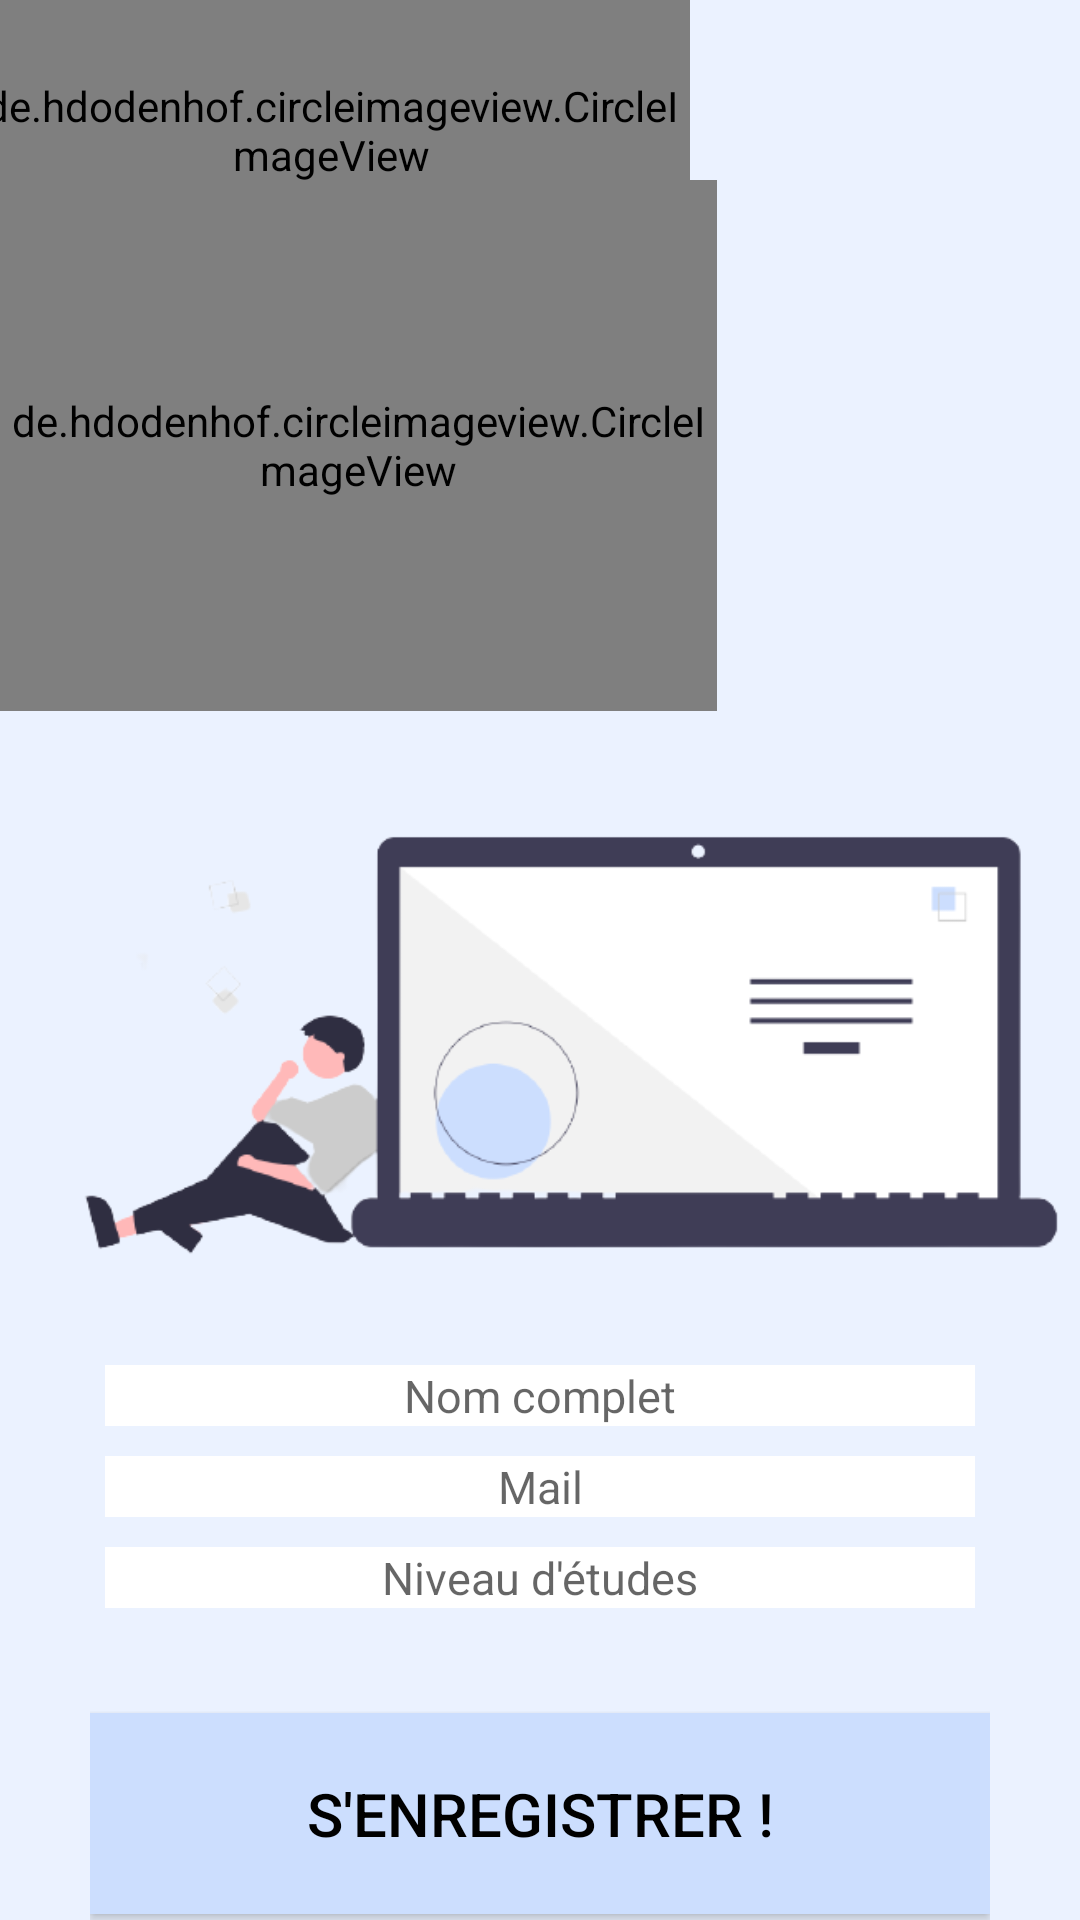

Here is an Android app screen rendered from its layout file. Give the layout XML and the strings, colors and styles it references.
<!-- AndroidManifest.xml: application theme Theme.DUTSup -->
<!-- res/layout/activity_enregistrement.xml -->
<?xml version="1.0" encoding="utf-8"?>
<androidx.constraintlayout.widget.ConstraintLayout xmlns:android="http://schemas.android.com/apk/res/android"
    xmlns:app="http://schemas.android.com/apk/res-auto"
    xmlns:tools="http://schemas.android.com/tools"
    android:layout_width="match_parent"
    android:layout_height="match_parent"
    android:background="@color/background"
    android:fontFamily="sans-serif"
    tools:context=".Enregistrement">


    <ImageView
        android:id="@+id/imageView"
        android:layout_width="400dp"
        android:layout_height="361dp"
        android:layout_marginStart="100dp"
        android:layout_marginLeft="100dp"
        android:layout_marginTop="168dp"
        android:layout_marginBottom="263dp"
        app:layout_constraintBottom_toBottomOf="parent"
        app:layout_constraintEnd_toEndOf="parent"
        app:layout_constraintHorizontal_bias="0.786"
        app:layout_constraintStart_toStartOf="parent"
        app:layout_constraintTop_toTopOf="parent"
        app:layout_constraintVertical_bias="0.0"
        app:srcCompat="@drawable/enregistrement"
        tools:ignore="MissingConstraints" />

    <TextView
        android:id="@+id/textView2"
        android:layout_width="wrap_content"
        android:layout_height="wrap_content"
        android:layout_marginStart="215dp"
        android:layout_marginLeft="215dp"
        android:layout_marginTop="101dp"
        android:layout_marginEnd="16dp"
        android:layout_marginRight="16dp"
        android:layout_marginBottom="563dp"
        android:text="DUTSup"
        android:textColor="@color/black"
        android:textSize="50dp"
        app:layout_constraintBottom_toBottomOf="parent"
        app:layout_constraintEnd_toEndOf="parent"
        app:layout_constraintStart_toStartOf="parent"
        app:layout_constraintTop_toTopOf="parent"
        tools:ignore="MissingConstraints" />

    <View
        android:id="@+id/divider"
        android:layout_width="250dp"
        android:layout_height="5dp"
        android:layout_marginStart="160dp"
        android:layout_marginLeft="160dp"
        android:layout_marginTop="181dp"
        android:layout_marginEnd="1dp"
        android:layout_marginRight="1dp"
        android:layout_marginBottom="545dp"
        android:background="@color/black"
        android:divider="@color/black"
        app:layout_constraintBottom_toBottomOf="parent"
        app:layout_constraintEnd_toEndOf="parent"
        app:layout_constraintStart_toStartOf="parent"
        app:layout_constraintTop_toTopOf="parent"
        tools:ignore="MissingConstraints" />


    <de.hdodenhof.circleimageview.CircleImageView
        android:id="@+id/rond_bleu2_enregistrement"
        android:layout_width="239dp"
        android:layout_height="177dp"
        android:layout_marginStart="16dp"
        android:layout_marginLeft="16dp"
        android:layout_marginEnd="156dp"
        android:layout_marginRight="156dp"
        android:layout_marginBottom="554dp"
        android:src="@drawable/rond_bleu2"
        app:civ_border_color="@color/white"
        app:civ_border_width="2dp"
        app:layout_constraintBottom_toBottomOf="parent"
        app:layout_constraintEnd_toEndOf="parent"
        app:layout_constraintStart_toStartOf="parent"
        app:layout_constraintTop_toTopOf="parent"
        tools:ignore="MissingConstraints" />

    <de.hdodenhof.circleimageview.CircleImageView
        android:id="@+id/rond_bleu3_enregistrement"
        android:layout_width="239dp"
        android:layout_height="177dp"
        android:layout_marginTop="60dp"
        android:layout_marginEnd="172dp"
        android:layout_marginRight="172dp"
        android:layout_marginBottom="498dp"
        android:src="@drawable/rond_bleu"
        app:civ_border_color="@color/white"
        app:civ_border_width="2dp"
        app:layout_constraintBottom_toBottomOf="parent"
        app:layout_constraintEnd_toEndOf="parent"
        app:layout_constraintHorizontal_bias="0.0"
        app:layout_constraintStart_toStartOf="parent"
        app:layout_constraintTop_toTopOf="parent"
        app:layout_constraintVertical_bias="0.0"
        tools:ignore="MissingConstraints" />

    <LinearLayout
        android:layout_width="match_parent"
        android:layout_height="match_parent"
        android:layout_marginLeft="30dp"
        android:layout_marginTop="450dp"
        android:layout_marginRight="30dp"
        android:orientation="vertical"
        tools:context=".MainActivity">

        <EditText
            android:id="@+id/nomLogin"
            android:layout_width="match_parent"
            android:layout_height="wrap_content"
            android:layout_margin="5dp"
            android:background="@color/white"
            android:ems="10"
            android:gravity="center_horizontal"
            android:hint="Nom complet"
            android:inputType="text"
            android:textAlignment="center"
            android:textSize="45px" />

        <EditText
            android:id="@+id/mailLogin"
            android:layout_width="match_parent"
            android:layout_height="wrap_content"
            android:layout_margin="5dp"
            android:background="@color/white"
            android:ems="10"
            android:gravity="center_horizontal"
            android:hint="Mail"
            android:inputType="textEmailAddress"
            android:textAlignment="center"
            android:textSize="45px"

            />

        <EditText
            android:id="@+id/etudesLogin"
            android:layout_width="match_parent"
            android:layout_height="wrap_content"
            android:layout_margin="5dp"
            android:background="@color/white"
            android:gravity="center_horizontal"
            android:hint="Niveau d'études"
            android:textAlignment="center"
            android:textSize="45px" />

        <Button
            android:id="@+id/buttonLogin"
            android:layout_width="match_parent"
            android:layout_height="wrap_content"
            android:layout_marginTop="30dp"
            android:background="@android:color/white"
            android:backgroundTint="@color/bouton"
            android:gravity="center"
            android:padding="@dimen/padding_title_land"
            android:text="S'enregistrer !"
            android:textColor="@color/black"
            android:textSize="@dimen/size_text_bouton"
            tools:ignore="MissingConstraints"
            android:onClick="openInteret"/>
    </LinearLayout>

</androidx.constraintlayout.widget.ConstraintLayout>
<!-- resources referenced by this layout -->
<resources>
  <color name="background">#EBF2FF</color>
  <color name="black">#FF000000</color>
  <color name="bouton">#CCDEFE</color>
  <color name="white">#FFFFFFFF</color>
  <dimen name="padding_title_land">2dip</dimen>
  <dimen name="size_text_bouton">20dip</dimen>
  <!-- drawable enregistrement: png bitmap (drawable, 27022 bytes) -->
  <!-- drawable rond_bleu: png bitmap (drawable, 5241 bytes) -->
  <!-- drawable rond_bleu2: png bitmap (drawable, 4350 bytes) -->
  <style name="Theme.DUTSup" parent="Theme.MaterialComponents.DayNight.DarkActionBar">
          
          <item name="colorPrimary">@color/purple_500</item>
          <item name="colorPrimaryVariant">@color/purple_700</item>
          <item name="colorOnPrimary">@color/white</item>
          
          <item name="colorSecondary">@color/teal_200</item>
          <item name="colorSecondaryVariant">@color/teal_700</item>
          <item name="colorOnSecondary">@color/black</item>
          
          <item name="android:statusBarColor" tools:targetApi="l">?attr/colorPrimaryVariant</item>
          
      </style>
  <color name="purple_500">#FF6200EE</color>
  <color name="purple_700">#FF3700B3</color>
  <color name="teal_200">#FF03DAC5</color>
  <color name="teal_700">#FF018786</color>
</resources>
